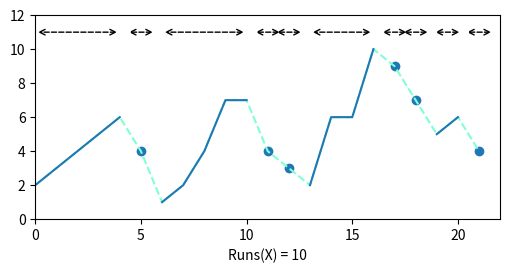

Write Python code to recreate this figure.
import itertools
import numpy
from matplotlib import pyplot


pyplot.subplots(figsize=(6, 3))

sequence = [4, 5, 6, 7, 8, 6, 3, 4, 6, 9, 9, 6, 5, 4, 8, 8, 12, 11, 9, 7, 8, 6]
sequence = [val - 2 for val in sequence]
pyplot.plot(sequence, color="aquamarine", ls="--")

runs = sum(
    1 for left, right in itertools.pairwise(sequence)
    if right < left
)

begin = 0
for idx, (left, right) in enumerate(itertools.pairwise(sequence)):
    if left <= right and idx != len(sequence):
        continue

    if idx == begin:
        pyplot.scatter([idx], [sequence[idx]], color="tab:blue", marker="o")
        pyplot.annotate("",
            xy=(begin-0.7, 11),
            xytext=(idx+0.7, 11),
            arrowprops={
                "arrowstyle": "<->",
                "ls": "--"
            }
        )
    elif idx == begin + 1:
        pyplot.plot(list(range(begin, idx+1)), sequence[begin:idx+1], color="tab:blue")
        pyplot.annotate("",
            xy=(begin-0.2, 11),
            xytext=(idx+0.2, 11),
            arrowprops={
                "arrowstyle": "<->",
                "ls": "--"
            }
        )
    else:
        pyplot.plot(list(range(begin, idx+1)), sequence[begin:idx+1], color="tab:blue")
        pyplot.annotate("",
            xy=(begin, 11),
            xytext=(idx, 11),
            arrowprops={
                "arrowstyle": "<->",
                "ls": "--"
            }
        )

    begin = idx + 1

# Last dot, whatever
pyplot.scatter([len(sequence) - 1], [4], color="tab:blue", marker="o")
pyplot.annotate("",
    xy=(len(sequence)-1-0.7, 11),
    xytext=(len(sequence)-1+0.7, 11),
    arrowprops={
        "arrowstyle": "<->",
        "ls": "--"
    }
)

pyplot.xlabel(f"Runs(X) = {runs+1}")

pyplot.xlim(xmin=0, xmax=len(sequence))
pyplot.ylim(ymin=0, ymax=12)
pyplot.subplots_adjust(bottom=0.2)

axes = pyplot.gca()
axes.xaxis.get_major_locator().set_params(integer=True)
axes.yaxis.get_major_locator().set_params(integer=True)


pyplot.show()    
